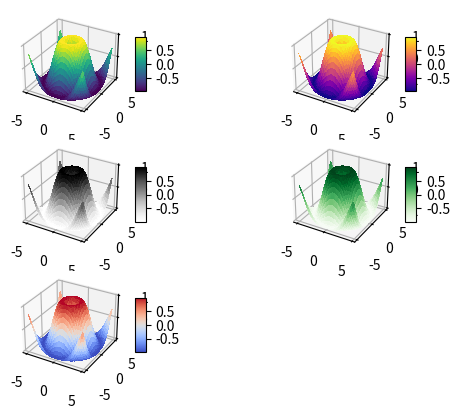

The matplotlib source for this figure:
import matplotlib.pyplot as plt
from mpl_toolkits.mplot3d import Axes3D
from matplotlib import cm
from matplotlib.ticker import LinearLocator, FormatStrFormatter
import numpy as np


fig = plt.figure()
X = np.arange(- 5 , 5 , 0.25 )
Y = np.arange(- 5 , 5 , 0.25 )
X, Y = np.meshgrid(X, Y)
R = np.sqrt(X** 2 + Y** 2 )
Z = np.sin(R)

ax1 = fig.add_subplot(321, projection = '3d' )
surf = ax1.plot_surface(X, Y, Z, cmap = cm.viridis, linewidth = 0 , antialiased = False )
fig.colorbar(surf, shrink = 0.5 , aspect = 5 )

ax2 = fig.add_subplot(322, projection = '3d' )
surf = ax2.plot_surface(X, Y, Z, cmap = cm.plasma, linewidth = 0 , antialiased = False )
fig.colorbar(surf, shrink = 0.5 , aspect = 5 )

ax3 = fig.add_subplot(323, projection = '3d' )
surf = ax3.plot_surface(X, Y, Z, cmap = cm.Greys, linewidth = 0 , antialiased = False )
fig.colorbar(surf, shrink = 0.5 , aspect = 5 )

ax4 = fig.add_subplot(324, projection = '3d' )
surf = ax4.plot_surface(X, Y, Z, cmap = cm.Greens, linewidth = 0 , antialiased = False )
fig.colorbar(surf, shrink = 0.5 , aspect = 5 )

ax5 = fig.add_subplot(325, projection = '3d' )
surf = ax5.plot_surface(X, Y, Z, cmap = cm.coolwarm, linewidth = 0 , antialiased = False )
fig.colorbar(surf, shrink = 0.5 , aspect = 5 )

plt.show()